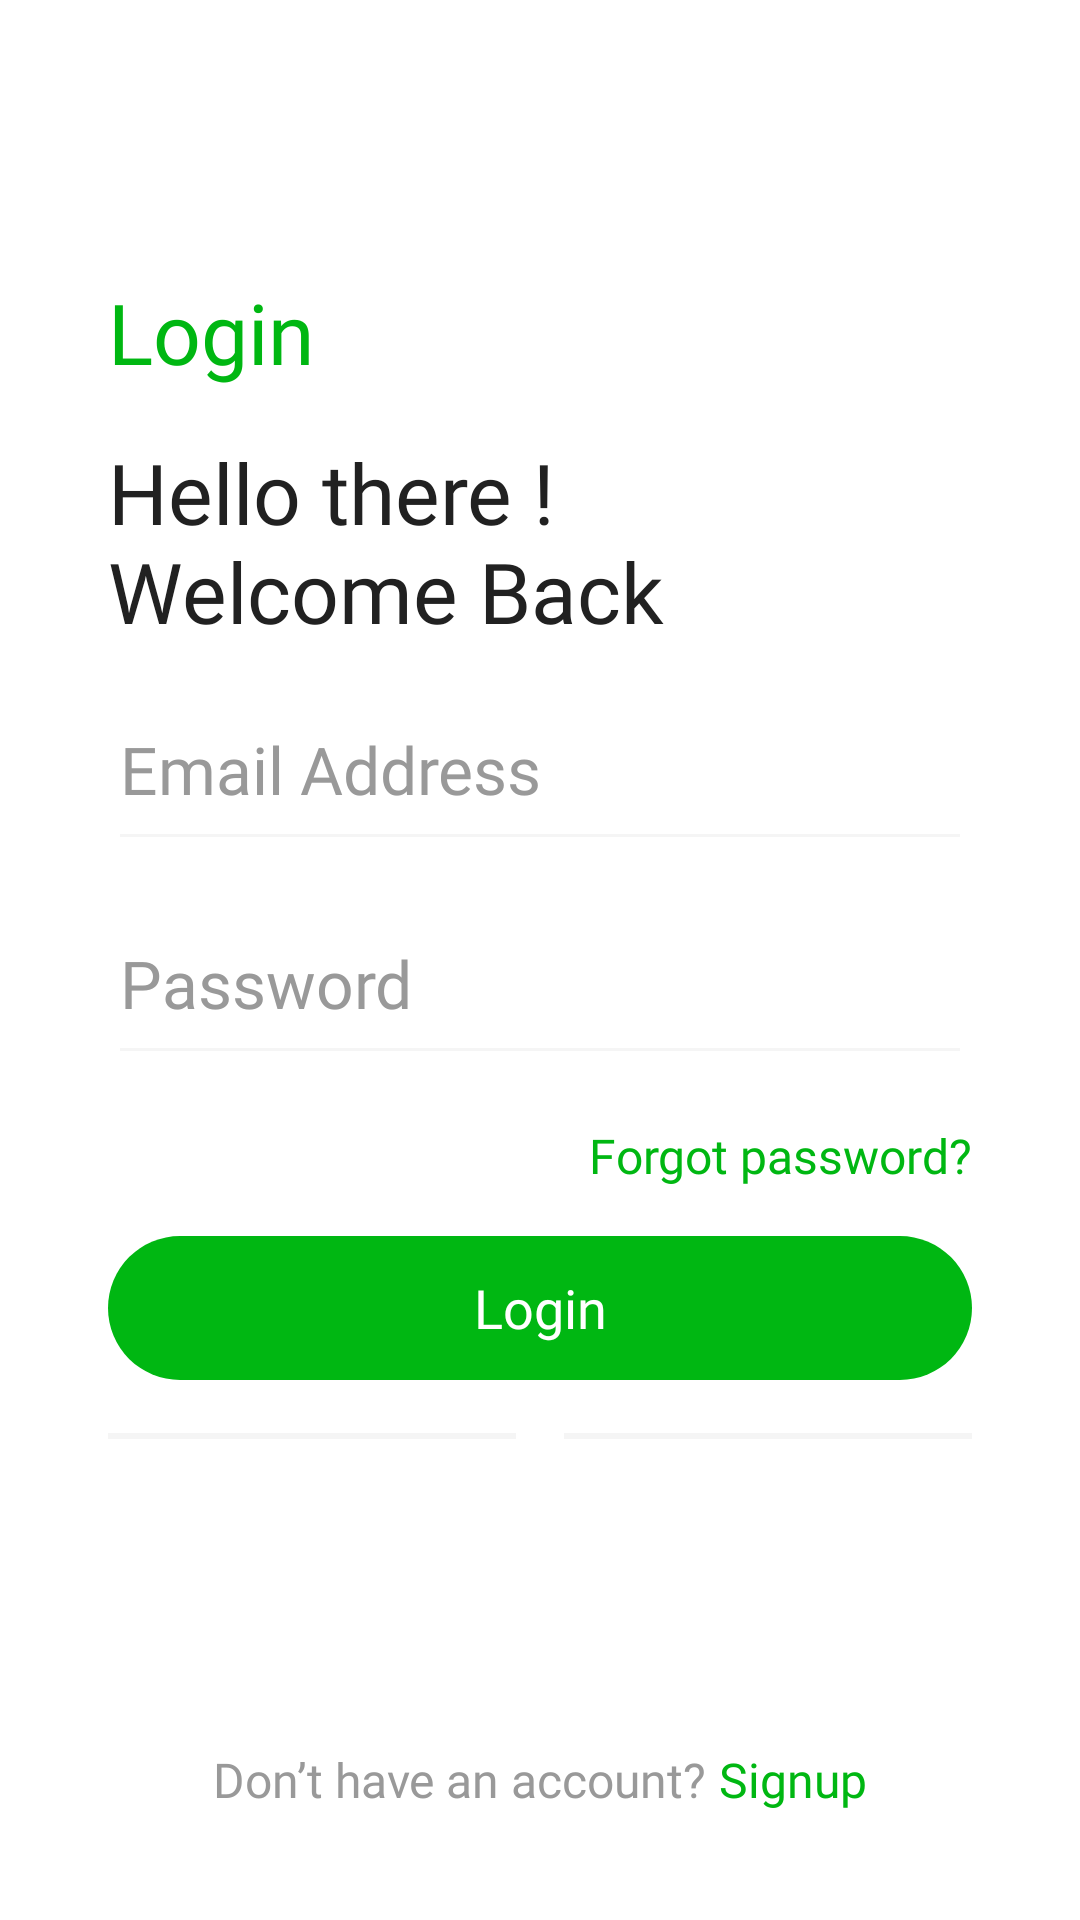

This screen was rendered from an Android layout file. Write that file and the resources it references.
<!-- AndroidManifest.xml: application theme Theme.AESAllEmergencyServices -->
<!-- res/layout/activity_login.xml -->
<?xml version="1.0" encoding="utf-8"?>
<RelativeLayout
        xmlns:android="http://schemas.android.com/apk/res/android"
    xmlns:app="http://schemas.android.com/apk/res-auto"
    android:layout_width="match_parent"
        android:layout_height="match_parent">

    <androidx.appcompat.widget.Toolbar
        android:id="@+id/toolbar"
        style="@style/ToolbarStyle">

        <ImageButton
            android:layout_width="wrap_content"
            android:layout_height="wrap_content"
            android:background="@android:color/transparent"
            android:paddingStart="@dimen/ic_nav_padding_start"
            android:src="@drawable/ic_back"
            app:tint="#00b712" />
    </androidx.appcompat.widget.Toolbar>

        <RelativeLayout
            android:id="@+id/containerLayout"
            android:layout_width="match_parent"
            android:layout_height="match_parent"
            android:layout_below="@id/toolbar"
            android:layout_margin="@dimen/container_layout_margin">

            <TextView
                android:id="@+id/login_title"
                style="@style/LabelStyle"
                android:layout_marginTop="0dp"
                android:fontFamily="@font/sf_pro_display_medium"
                android:text="@string/login_title"
                android:textColor="#00b712" />

            <TextView
                android:id="@+id/login_welcome_msg"
                style="@style/LabelStyle"
                android:layout_below="@id/login_title"
                android:layout_marginTop="@dimen/layout_in_between_margins"
                android:text="@string/login_welcome_txt" />

            <EditText
                android:id="@+id/etEmail"
                style="@style/EditTextStyle"
                android:layout_below="@id/login_welcome_msg"
                android:layout_marginTop="@dimen/layout_in_between_margins"
                android:hint="@string/email_address_hint"
                android:inputType="textEmailAddress" />

            <EditText
                android:id="@+id/et_password"
                style="@style/EditTextStyle"
                android:layout_below="@id/etEmail"
                android:layout_marginTop="@dimen/layout_in_between_margins"
                android:hint="@string/password_hint"
                android:inputType="textPassword" />

            <TextView
                android:id="@+id/forgot_password"
                style="@style/LabelStyle"
                android:layout_below="@id/et_password"
                android:layout_alignParentEnd="true"
                android:layout_marginTop="@dimen/layout_in_between_margins"
                android:fontFamily="@font/sf_pro_display_medium"
                android:text="@string/forgot_password"
                android:textColor="#00b712"
                android:textSize="16sp" />

            <androidx.appcompat.widget.AppCompatButton
                android:id="@+id/btn_login"
                style="@style/StrokeButtonStyle"
                android:layout_width="match_parent"
                android:layout_below="@id/forgot_password"
                android:layout_marginTop="@dimen/layout_in_between_margins"
                android:background="@drawable/btns_background"
                android:text="@string/login_btn_label"
                android:textAllCaps="false"
                android:textColor="@color/white" />

            <RelativeLayout
                android:id="@+id/divider"
                android:layout_width="match_parent"
                android:layout_height="wrap_content"
                android:layout_below="@id/btn_login"
                android:layout_marginBottom="@dimen/divider_top_and_bottom_margins"
                android:layout_marginTop="@dimen/divider_top_and_bottom_margins">

                <View
                    android:layout_width="match_parent"
                    android:layout_height="@dimen/divider_height"
                    android:layout_alignParentStart="true"
                    android:layout_centerVertical="true"
                    android:layout_marginEnd="@dimen/divider_start_and_end_margins"
                    android:layout_toStartOf="@id/divider_or"
                    android:background="@color/divider" />

                <TextView
                    android:id="@+id/divider_or"
                    style="@style/LabelStyle"
                    android:layout_width="wrap_content"
                    android:layout_height="wrap_content"
                    android:layout_centerInParent="true"
                    android:textColor="@color/divider_or"
                    android:textSize="16sp" />

                <View
                    android:layout_width="match_parent"
                    android:layout_height="@dimen/divider_height"
                    android:layout_alignParentEnd="true"
                    android:layout_centerVertical="true"
                    android:layout_marginStart="@dimen/divider_start_and_end_margins"
                    android:layout_toEndOf="@id/divider_or"
                    android:background="@color/divider" />

                <ProgressBar
                    android:visibility="gone"
                    android:id="@+id/progress"
                    android:layout_width="wrap_content"
                    android:layout_height="wrap_content"
                    android:layout_centerInParent="true" />



            </RelativeLayout>

            <LinearLayout
                android:layout_below="@id/divider"
                android:layout_width="match_parent"
                android:gravity="center"
                android:layout_height="wrap_content"
                android:orientation="horizontal">

                

                <ImageView
                    android:id="@+id/googleSignin"
                    android:layout_width="wrap_content"
                    android:layout_height="wrap_content"
                    android:background="@drawable/google_icon"
                    android:padding="10dp"/>

               





            </LinearLayout>



            <RelativeLayout
                android:id="@+id/sign_up_nav"
                android:layout_width="match_parent"
                android:layout_height="wrap_content"
                android:layout_alignParentBottom="true"
                android:gravity="center">

                <TextView
                    android:id="@+id/no_account"
                    style="@style/LabelStyle"
                    android:fontFamily="@font/sf_pro_display_medium"
                    android:text="@string/no_account"
                    android:textColor="@color/account"
                    android:textSize="16sp" />

                <TextView
                    android:id="@+id/sign_up"
                    style="@style/LabelStyle"
                    android:layout_toEndOf="@id/no_account"
                    android:fontFamily="@font/sf_pro_display_medium"
                    android:text="@string/signup_label"
                    android:textColor="#00b712"
                    android:textSize="16sp" />
            </RelativeLayout>
        </RelativeLayout>


    </RelativeLayout>
<!-- resources referenced by this layout -->
<resources>
  <color name="account">#999999</color>
  <color name="divider">#f5f5f5</color>
  <color name="divider_or">#999999</color>
  <color name="fb_blue">#475993</color>
  <color name="white">#FFFFFFFF</color>
  
      //onboarding colors
  <dimen name="container_layout_margin">36dp</dimen>
  <dimen name="divider_height">2dp</dimen>
  <dimen name="divider_start_and_end_margins">8dp</dimen>
  <dimen name="divider_top_and_bottom_margins">8dp</dimen>
  <dimen name="ic_nav_padding_start">16dp</dimen>
  <dimen name="layout_in_between_margins">16dp</dimen>
  <!-- drawable btns_background (drawable) -->
  <?xml version="1.0" encoding="utf-8"?>
  <shape xmlns:android="http://schemas.android.com/apk/res/android">
      <corners  android:radius="50dp"/>
      <solid android:color="#00b712"></solid>
  </shape>
  <string name="email_address_hint">Email Address</string>
  <string name="forgot_password">Forgot password?</string>
  <string name="login_btn_label">Login</string>
  <string name="login_title">Login</string>
  <string name="login_welcome_txt">Hello there !\nWelcome Back</string>
  <string name="no_account">Don\’t have an account?</string>
  <string name="password_hint">Password</string>
  <string name="signup_label">" Signup"</string>
  <style name="EditTextStyle">
          <item name="android:layout_width">match_parent</item>
          <item name="android:layout_height">wrap_content</item>
          <item name="android:backgroundTint">@color/edit_text_bg</item>
          <item name="android:textColor">@color/edit_text_txt</item>
          <item name="android:textColorHint">@color/edit_text_hint</item>
          <item name="android:fontFamily">@font/sf_pro_display_medium</item>
          <item name="android:textSize">22sp</item>
          <item name="android:paddingBottom">16dp</item>
      </style>
  <style name="LabelStyle" parent="Theme.AESAllEmergencyServices">
          <item name="android:layout_height">wrap_content</item>
          <item name="android:layout_width">wrap_content</item>
          <item name="android:textSize">28sp</item>
          <item name="android:fontFamily">@font/sf_pro_display_regular</item>
          <item name="android:textColor">@color/primary_txt</item>
      </style>
  <style name="SolidButtonStyle" parent="Widget.AppCompat.Button.Borderless">
          <item name="android:layout_width">wrap_content</item>
          <item name="android:layout_height">wrap_content</item>
          <item name="android:background">@drawable/solid_bg</item>
          <item name="android:textColor">#ffffff</item>
          <item name="android:fontFamily">@font/sf_pro_display_semibold</item>
          <item name="android:textSize">18sp</item>
      </style>
  <style name="StrokeButtonStyle" parent="SolidButtonStyle">
          <item name="android:background">@drawable/stroke_bg</item>
          <item name="android:textColor">@color/orange</item>
      </style>
  <style name="ToolbarStyle">
          <item name="android:layout_height">?actionBarSize</item>
          <item name="android:layout_width">match_parent</item>
      </style>
  <color name="edit_text_bg">#f5f5f5</color>
  <color name="edit_text_txt">#999999</color>
  <color name="edit_text_hint">#999999</color>
  <color name="primary_txt">#212121</color>
  <!-- drawable stroke_bg (drawable) -->
  <?xml version="1.0" encoding="utf-8"?>
  <shape xmlns:android="http://schemas.android.com/apk/res/android"
      android:shape="rectangle">
      <corners android:radius="@dimen/fab_margin" />
      <stroke
          android:width="2dp"
          android:color="@color/orange" />
  </shape>
  <color name="orange">#ff563f</color>
  <color name="purple_500">#475993</color>
  <color name="purple_700">#00FF0C</color>
  <color name="teal_200">#FF03DAC5</color>
  <color name="teal_700">#FF018786</color>
  <color name="black">#FF000000</color>
  <dimen name="fab_margin">16dp</dimen>
</resources>
